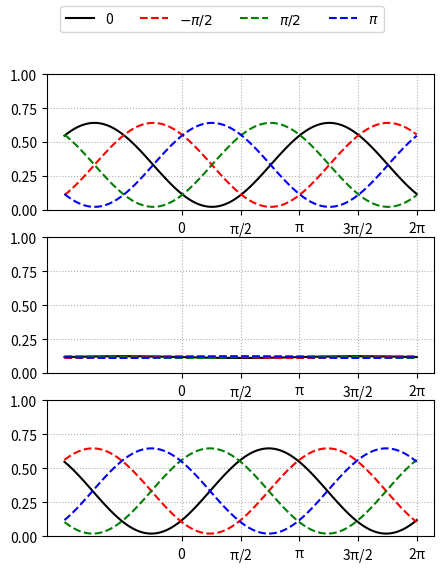

Reproduce this figure in Python.
# -*- coding: utf-8 -*-
"""
Created on Fri Oct 10 11:07:01 2025

@author: S18
"""

import numpy as np
import matplotlib.pyplot as plt
from scipy.optimize import curve_fit as fit
colors=["k","r--","g--","b--"]
a_1=1/3**0.5
a_2=1/3**0.5
a_3=1/3**0.5

T_1=2222
T_2=2525
T_3=2352
a_1=(T_1/(T_1+T_2+T_3))**0.5
a_2=(T_2/(T_1+T_2+T_3))**0.5
a_3=(T_3/(T_1+T_2+T_3))**0.5

"""
psi +exp(-i pi/3) +1  +exp(i 2pi/3) 
"""
# chi_1_0=0
# chi_2_0=-np.pi/3
# chi_3_0=2*np.pi/3

"""
psi +1 +exp(-i pi/3) +exp(i 2pi/3) 
"""
# chi_1_0=-np.pi/3
# chi_2_0=0
# chi_3_0=2*np.pi/3

"""
psi +1 -i -1
"""
chi_1_0=0
chi_2_0=-np.pi/2
chi_3_0=-np.pi

"""
psi +1 -1 -i
"""
# chi_1_0=0
# chi_2_0=-np.pi
# chi_3_0=-np.pi/2

"""
psi +1 -1 -1
"""
# chi_1_0=0
# chi_2_0=np.pi
# chi_3_0=np.pi

chi=np.linspace(-np.pi, 2*np.pi, 100)
def I_psi(chi_1,chi_2,chi_3):
    I_psi = 1/3*abs(a_1*np.exp(-1j*(chi_1_0+chi_1))+a_2*np.exp(-1j*(chi_2_0+chi_2))+a_3*np.exp(-1j*(chi_3_0+chi_3)))**2
    return I_psi

def fit_cos(x, A, B, C, D):
    return A+B*np.cos(C*x-D)

p,cov=fit(fit_cos, chi, I_psi(chi,0,0), p0=[0.3,0.2, 1, -np.pi/6])
print(p,-np.pi/3)
fig = plt.figure(figsize=(5,6), dpi=150)
# fig.suptitle("$|\\psi_{in}>=(|1>+|2>+|3>)/\\sqrt{3}$")
gs = fig.add_gridspec(3,1)
axs = [fig.add_subplot(gs[0, 0]),fig.add_subplot(gs[1, 0]),fig.add_subplot(gs[2, 0])]

Dchi=[0, -np.pi/2, np.pi/2, np.pi]
labels=["0","$-\pi/2$", "$\pi/2$","$\pi$"]
for i in [0,1,2,3]:
    axs[0].plot(chi, I_psi(chi+Dchi[i],0,0), colors[i], label=labels[i])
    axs[1].plot(chi, I_psi(0,chi+Dchi[i],0), colors[i])
    axs[2].plot(chi, I_psi(0,0,chi+Dchi[i]), colors[i])
fig.legend(loc=9, ncol=4)
# axs[2].plot(np.pi/6, I_psi(0,0, np.pi/6), "ko")
# axs[1].plot(2*np.pi/3+5*np.pi/6, I_psi(0,2*np.pi/3,0), "ko")
for ax in axs:
    ax.set_ylim([0,1])
    ax.grid(True, ls="dotted")
    ax.set_xticks([0,np.pi/2,np.pi,3*np.pi/2, 2*np.pi])
    ax.set_xticklabels(["$\mathdefault{0}$","$\mathdefault{\pi/2}$","$\mathdefault{\pi}$","$\mathdefault{3\pi/2}$","$\mathdefault{2\pi}$"])
